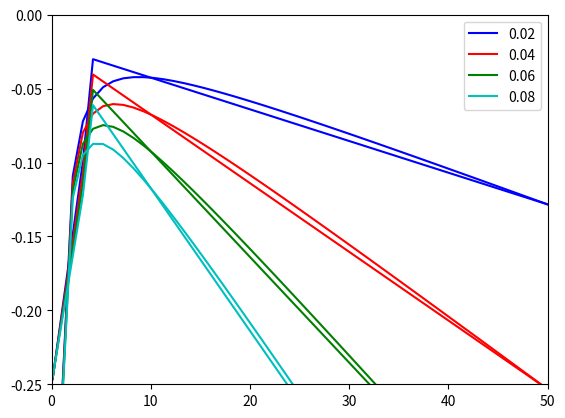

Recreate this plot in Python.
import numpy as np
import matplotlib.pyplot as plt
from scipy.optimize import brentq
from scipy.integrate import quad, dblquad



alphaI=0.28125
alphaN=1.38
m=0
Io=0.904
B=0.51/2

mu=1 #a.u.
hbar=1 #a.u.
Z=2

Factor=24.18884 #time[as]/a.u.



def I(F):
    
    return Io + ((alphaN-alphaI)*F**2)/(2)

def potential(n):
    
    b2=(Z-1)-(1+m)*np.sqrt(I(F)/2)
    
    t1= b2/(2*n)
    
    t2= n*F/8
    
    t3= (m**2-1)/(8*pow(n,2))
    
    t4=  (alphaI*F/n**2) * np.exp(-3/n)
    
    
    return -t1 - t2 + t3 + t4  #+I(F)/4.0


def potential_schro(n):
    
    ro=1/(2*Z)
    
    b2=(Z-1)-(1+m)*np.sqrt(I(F)/2)
    
    t1= b2/(2*n)
    
    t2= n*F/8
    
    t3= (m**2-1)/(8*n**2)
    
    t4=   (alphaI*F/n**2) * np.exp(-3/n)
    
    t5= (1/n +1/(4*ro))*np.exp(-n/(2*ro))
    
    
    return -t1 - t2 + t3 + t4 - t5 +I(F)/4.0


def triangle(n):
    
    y=potential(n)
    
    m=max(y)
    
    maxIndexList = [index for index,value in enumerate(y) if value==max(y)]
    index=maxIndexList[0]

    
    no=n[index]
    ym=potential(no)
    
    y1=0
    y2=0
    x1=0
    x2=0
    
    function=np.zeros(len(n))
    
    up=4
    
    for i in range(len(n)):
        
       
        if(n[i]<up):
            
            
            x1=1.4
            x2=up
            y1=potential(x1)
            y2=potential(x2)
            
           
        
        
            
        if(n[i]>=up):
            x1=10
            x2=50
            y1=potential(x1)
            y2=potential(x2)
            
        M=(y2-y1)/(x2-x1)
        y0=y1-M*x1


        function[i]=M*n[i] +y0
            
            
            
    return function



'''
-----------------------------Ploting-----------------------------
'''
f=[0.02,0.04,0.06,0.08]
n=np.linspace(0.1,50)
marker=["b","r","g","c"]

for i in range(len(f)):
    
    F=f[i]
    V_ori=potential(n)
    V_tri=triangle(n)
    plt.plot(n,V_ori,marker[i],label=str(f[i]))
    plt.plot(n,V_tri,marker[i])



plt.ylim(-0.25,0)
plt.xlim(0,max(n))
plt.legend()
plt.show()
plt.close()
